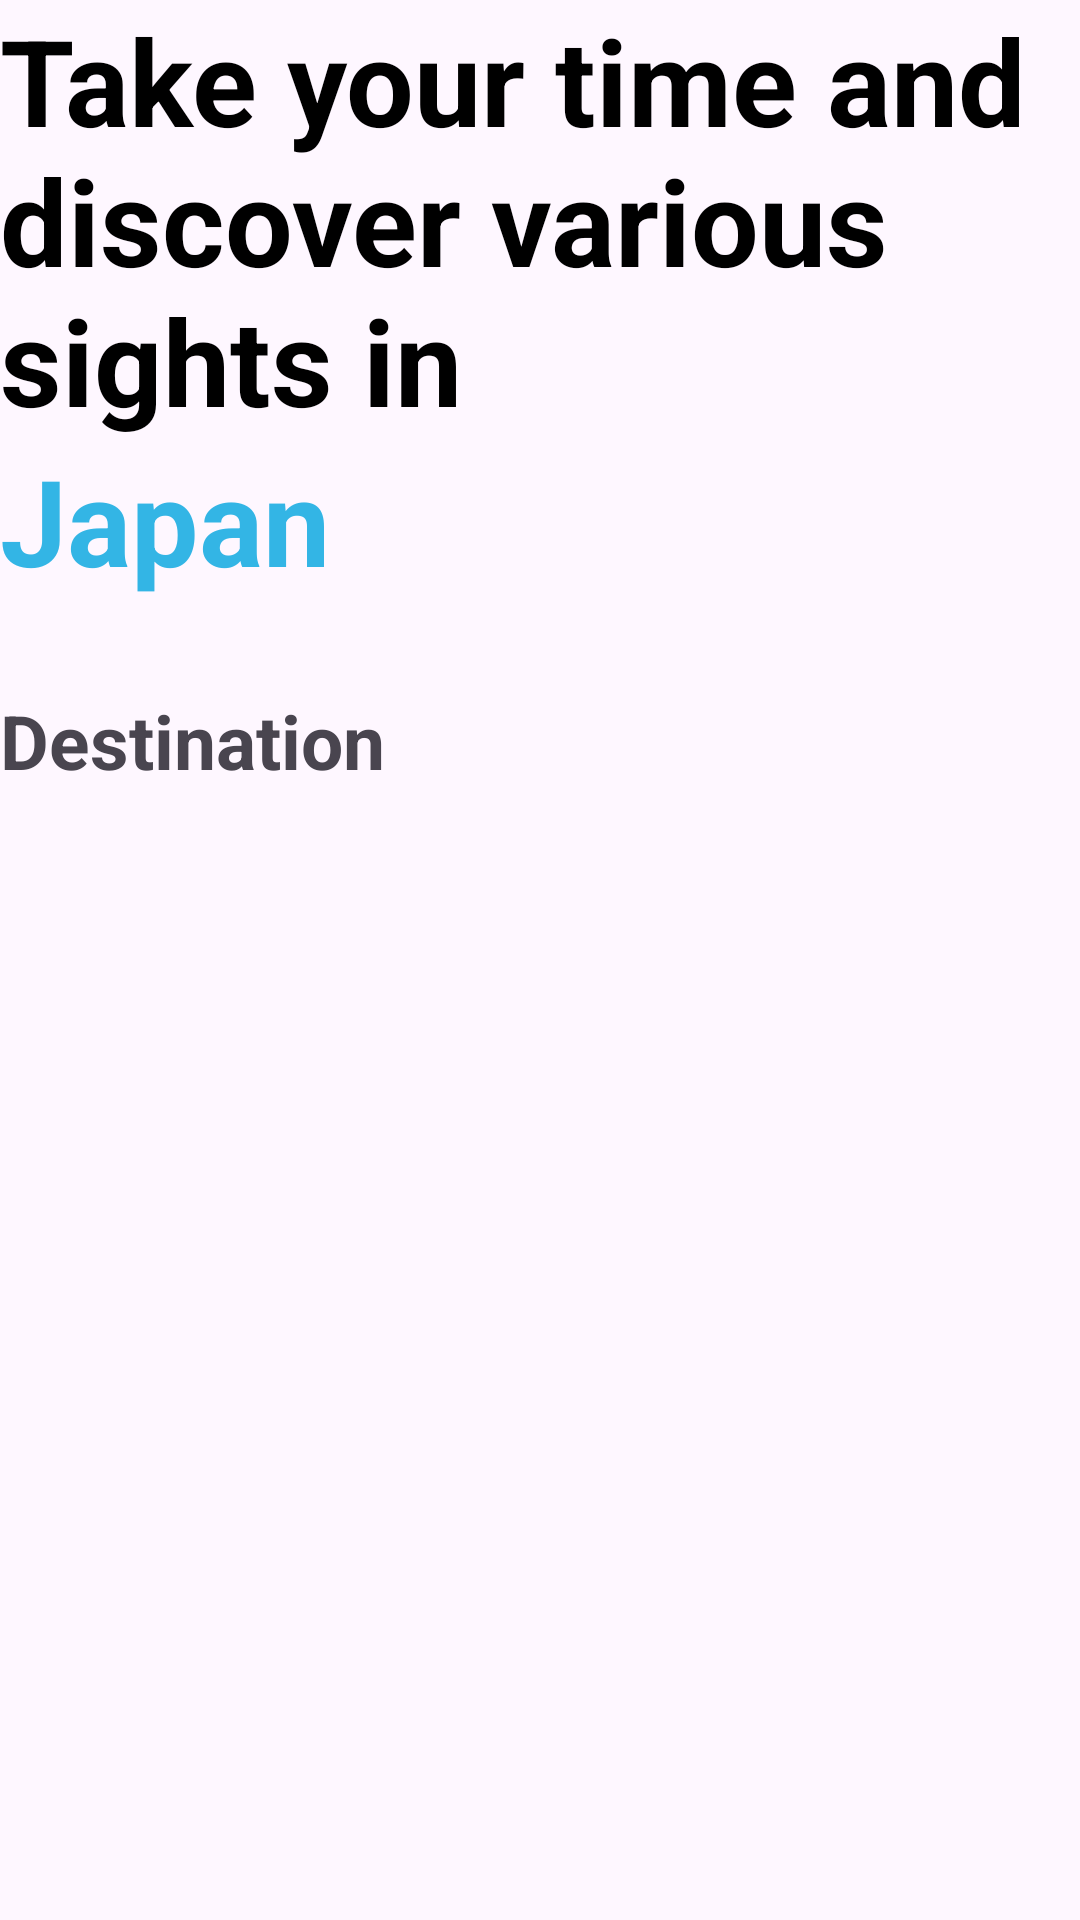

The Android layout XML behind this screen, and the referenced resources:
<!-- AndroidManifest.xml: application theme Theme.JapanDestination -->
<!-- res/layout/activity_homepage.xml -->
<?xml version="1.0" encoding="utf-8"?>
<androidx.constraintlayout.widget.ConstraintLayout xmlns:android="http://schemas.android.com/apk/res/android"
    xmlns:app="http://schemas.android.com/apk/res-auto"
    xmlns:tools="http://schemas.android.com/tools"
    android:layout_width="match_parent"
    android:layout_height="match_parent"
    android:layout_marginTop="50dp"
    android:layout_marginLeft="20dp"
    android:layout_marginRight="20dp"
    android:layout_marginBottom="20dp"
    tools:context=".Homepage">

    
    <TextView
        android:id="@+id/textViewTitle"
        android:layout_width="wrap_content"
        android:layout_height="wrap_content"
        android:text="Take your time and discover various sights in"
        android:textColor="@android:color/black"
        android:textSize="40sp"
        android:textStyle="bold"
        tools:ignore="MissingConstraints" />

    
    <TextView
        android:id="@+id/textViewJapan"
        android:layout_width="wrap_content"
        android:layout_height="wrap_content"
        android:text="Japan"
        android:textColor="@android:color/holo_blue_light"
        android:textSize="40sp"
        android:textStyle="bold"
        android:layout_marginTop="0dp"
        app:layout_constraintTop_toBottomOf="@id/textViewTitle"
        android:layout_marginBottom="16dp" />

    <TextView
        android:id="@+id/textViewDestination"
        android:layout_width="wrap_content"
        android:layout_height="wrap_content"
        android:text="Destination"
        android:layout_marginTop="30dp"
        android:textSize="25sp"
        android:textStyle="bold"
        app:layout_constraintTop_toBottomOf="@id/textViewJapan" />

    
    <androidx.recyclerview.widget.RecyclerView
        android:id="@+id/recyclerViewDestination"
        android:layout_width="0dp"
        android:layout_height="0dp"
        android:clipToPadding="false"
        android:layout_marginTop="10dp"
        app:layout_constraintTop_toBottomOf="@id/textViewDestination"
        app:layout_constraintStart_toStartOf="parent"
        app:layout_constraintEnd_toEndOf="parent"
        app:layout_constraintBottom_toBottomOf="parent" />
</androidx.constraintlayout.widget.ConstraintLayout>
<!-- resources referenced by this layout -->
<resources>
  <style name="Theme.JapanDestination" parent="Base.Theme.JapanDestination" />
  <style name="Base.Theme.JapanDestination" parent="Theme.Material3.DayNight.NoActionBar">
          
          
      </style>
</resources>
